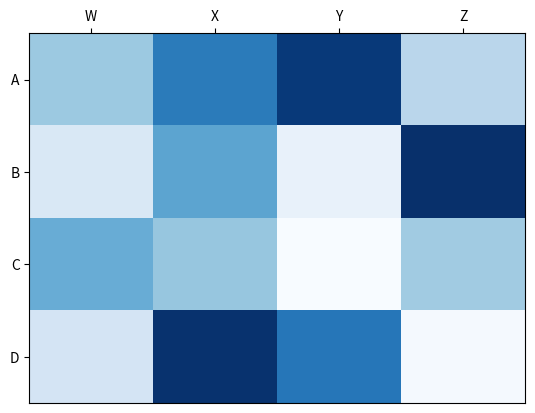

Python code for this plot:
import matplotlib.pyplot as plt
import numpy as np
column_labels = list('ABCD')
row_labels = list('WXYZ')
data = np.random.rand(4,4)
fig, ax = plt.subplots()
heatmap = ax.pcolor(data, cmap=plt.cm.Blues)

# put the major ticks at the middle of each cell
ax.set_xticks(np.arange(data.shape[0])+0.5, minor=False)
ax.set_yticks(np.arange(data.shape[1])+0.5, minor=False)

# want a more natural, table-like display
ax.invert_yaxis()
ax.xaxis.tick_top()

ax.set_xticklabels(row_labels, minor=False)
ax.set_yticklabels(column_labels, minor=False)
plt.show()